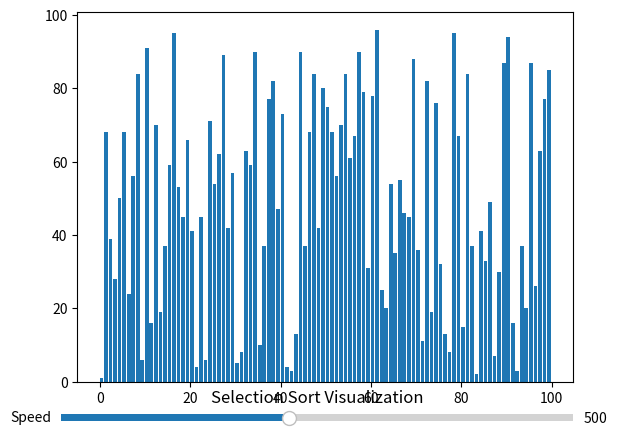

Recreate this plot in Python.
import matplotlib.pyplot as plt
import matplotlib.animation as animation
import random

# Function to visualize Selection sort
def Selection_sort_visualization(data):
   n = len(data)
   fig, ax = plt.subplots()
   # ax.set_title('Selection Sort Visualization')
   bar_rects = ax.bar(range(len(data)), data, align="edge")
   iteration = [0]

   # Update function for animation
   def update_fig(data, rects, iteration):
       for rect, val in zip(rects, data):
           rect.set_height(val)
       iteration[0] += 1
       ax.set_title(f'Iteration {iteration[0]}')

    # Selection sort algorithm
   def selection_sort():
        n = len(data)
        for i in range(n):
            min_index = i
            for j in range(i+1, n):
                if(data[min_index] > data[j]):
                    min_index = j
            data[i], data[min_index] = data[min_index], data[i]
            yield data

   # Function to update animation speed
   def update_speed(val):
       ani.event_source.interval = val

   # Create a slider for adjusting animation speed
   ax_speed = plt.axes([0.1, 0.02, 0.8, 0.03])
   speed_slider = plt.Slider(ax=ax_speed, label='Speed', valmin=100, valmax=1000, valinit=500, valstep=100)
   speed_slider.on_changed(update_speed)

   # Set title for the window
   plt.title('Selection Sort Visualization')

   # Create animation
   ani = animation.FuncAnimation(fig, func=update_fig, fargs=(bar_rects, iteration), frames=selection_sort, repeat=False, interval=500)
   plt.show()

# Example usage
data = [random.randint(1, 100) for _ in range(100)]
Selection_sort_visualization(data)